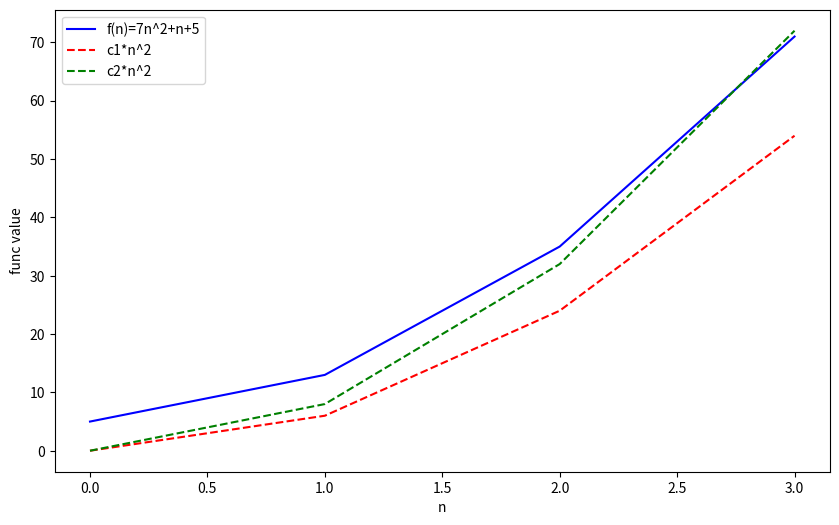

This chart was generated by the following Python code:
import numpy as np
import matplotlib.pyplot as plt
def f(n):
    return 7*n**2+n+5
c1=6
c2=8
def plot_func(n_values):
    plt.figure(figsize=(10,6))
    plt.plot(n_values,f(n_values),label='f(n)=7n^2+n+5',color='blue')
    plt.plot(n_values,c1*n_values**2,label='c1*n^2',linestyle='--',color='red')
    plt.plot(n_values,c2*n_values**2,label='c2*n^2',linestyle='--',color='green')
    plt.xlabel('n')
    plt.ylabel('func value')
    plt.legend()
    plt.show()
def drawtable():
    for i in range(1,11):
        print(i , 7*i**2+i+5,6*i**2,8*i**2)    
def find_n0():
    n=1
    
    while True:
        if c1*n**2<=f(n)<=c2*n**2:
            return n
        n+=1
n_values=np.arange(0,4)
plot_func(n_values)
drawtable()
n0=find_n0()
print("n0 :",n0)            